The GitHub repository Paras-so/Rice-leaf-disease-predictor contains a labelled image folder "overlays" with 6 categories: bacterial leaf blight, brown spot, healthy, leaf blast, leaf scald, narrow brown spot. Examples follow, each with its label.

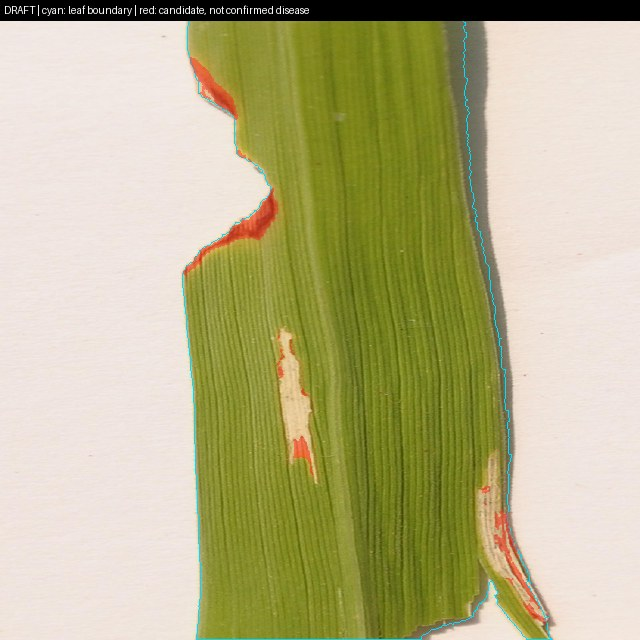
Label: bacterial leaf blight

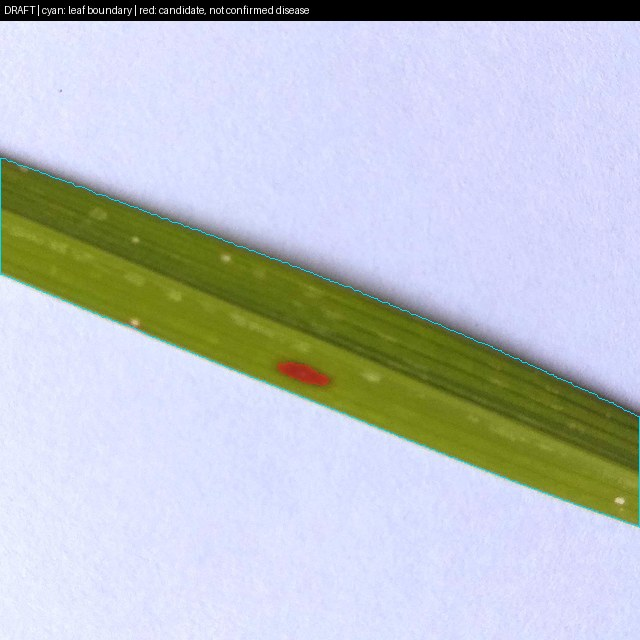
Label: brown spot

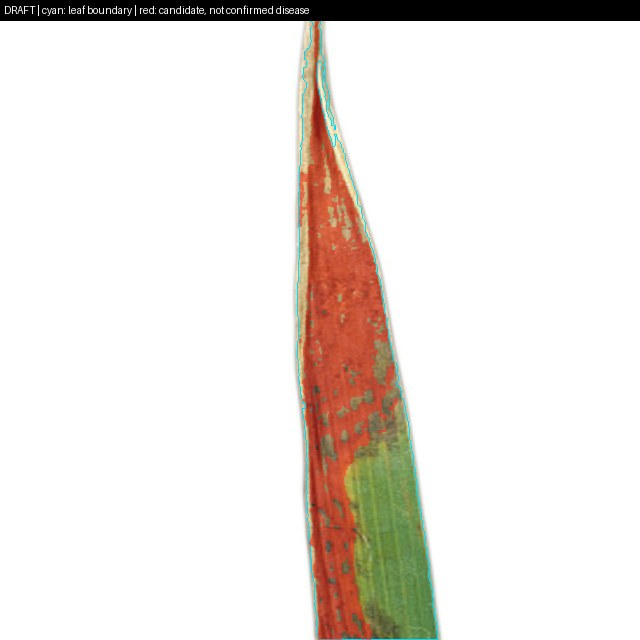
Label: leaf scald

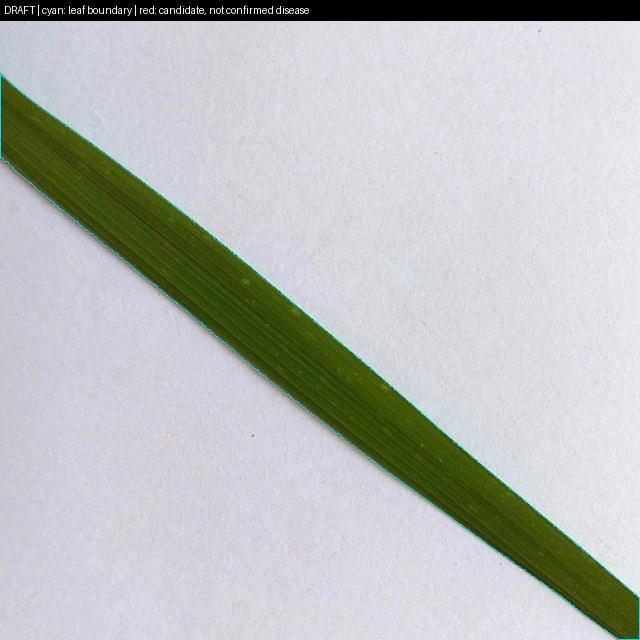
Label: healthy

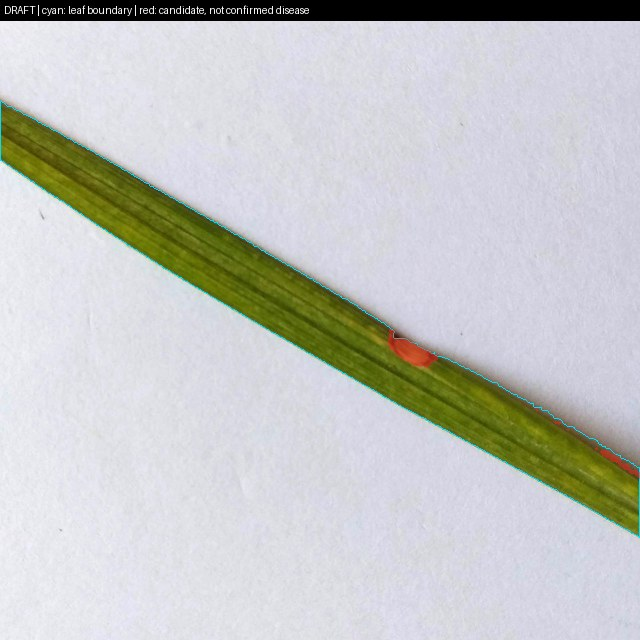
Label: leaf blast

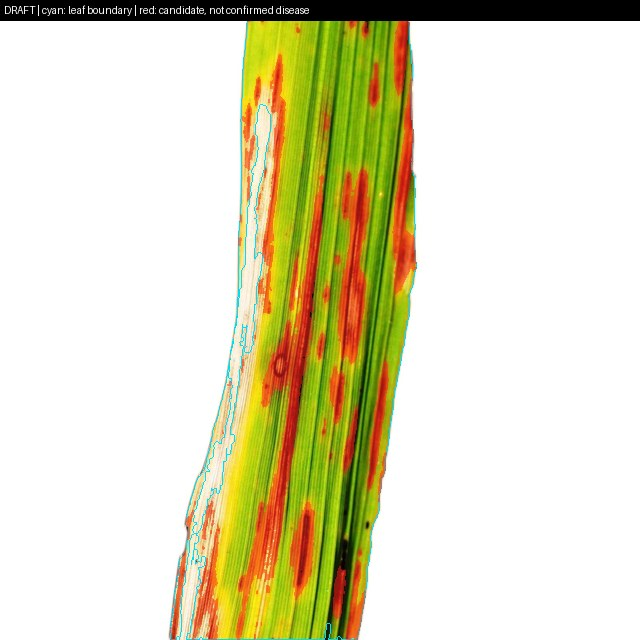
Label: narrow brown spot
